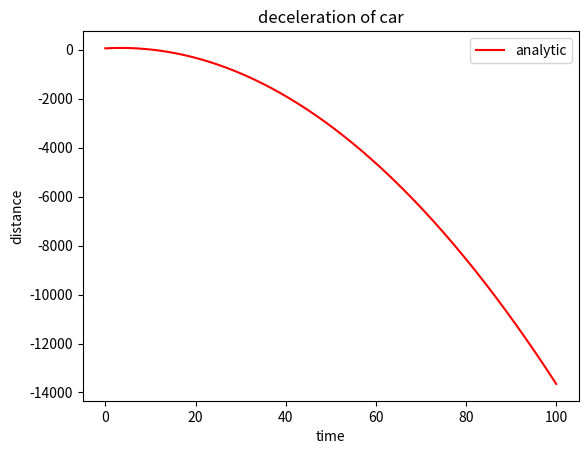

The script that saved this image:
import numpy as np
import matplotlib.pyplot as plt
#  from ipywidgets import interact


def plot(u=0.1, N=10, v0=20, d0=50):
    g = 9.8
    dt = 1/N
    t = np.linspace(0, 100, N-1)
    xddot = np.zeros(N)
    xdot = np.zeros(N)
    # adding a v0 term
    xdot[0] = v0
    xe = np.zeros(N)
    xs = np.zeros(N)
    # setting the initial distance to 50
    xe[0] = d0
    xs[0] = d0
    euler = []
    semi = []
    # equation of motion
    def z(x):
        y = -u*g*(x**2)/2 + v0*x + d0
        if x<10 :
            print('x is', x, 'acceleration is', -u*g*(x**2/2), 'u is', u, 'g is', g) 
        return y
    # list of y values
    lis = []
    for n in range(1, N):
        xddot[n-1] = -u*g
        xdot[n] = xdot[n-1] + (xddot[n-1] * dt)
        xe[n] = xe[n-1] + (xdot[n-1] * dt)
        euler.append(xe[n])
        xs[n] = xs[n-1] + (xdot[n] * dt)
        semi.append(xs[n])
        lis.append(z(t[n-1]))
    #plt.plot(t, euler, 'b', label='euler')
    #plt.plot(t, semi, 'c', label='semi-implicit')
    plt.plot(t, lis, 'r', label='analytic')
    plt.xlabel('time')
    plt.ylabel('distance')
    plt.title('deceleration of car')
    plt.legend()
    plt.show()


#interact(plot, u=[0.01, 0.99, 0.04], N=[10, 100, 10])
plot(u=0.3, N=400, v0=10)
